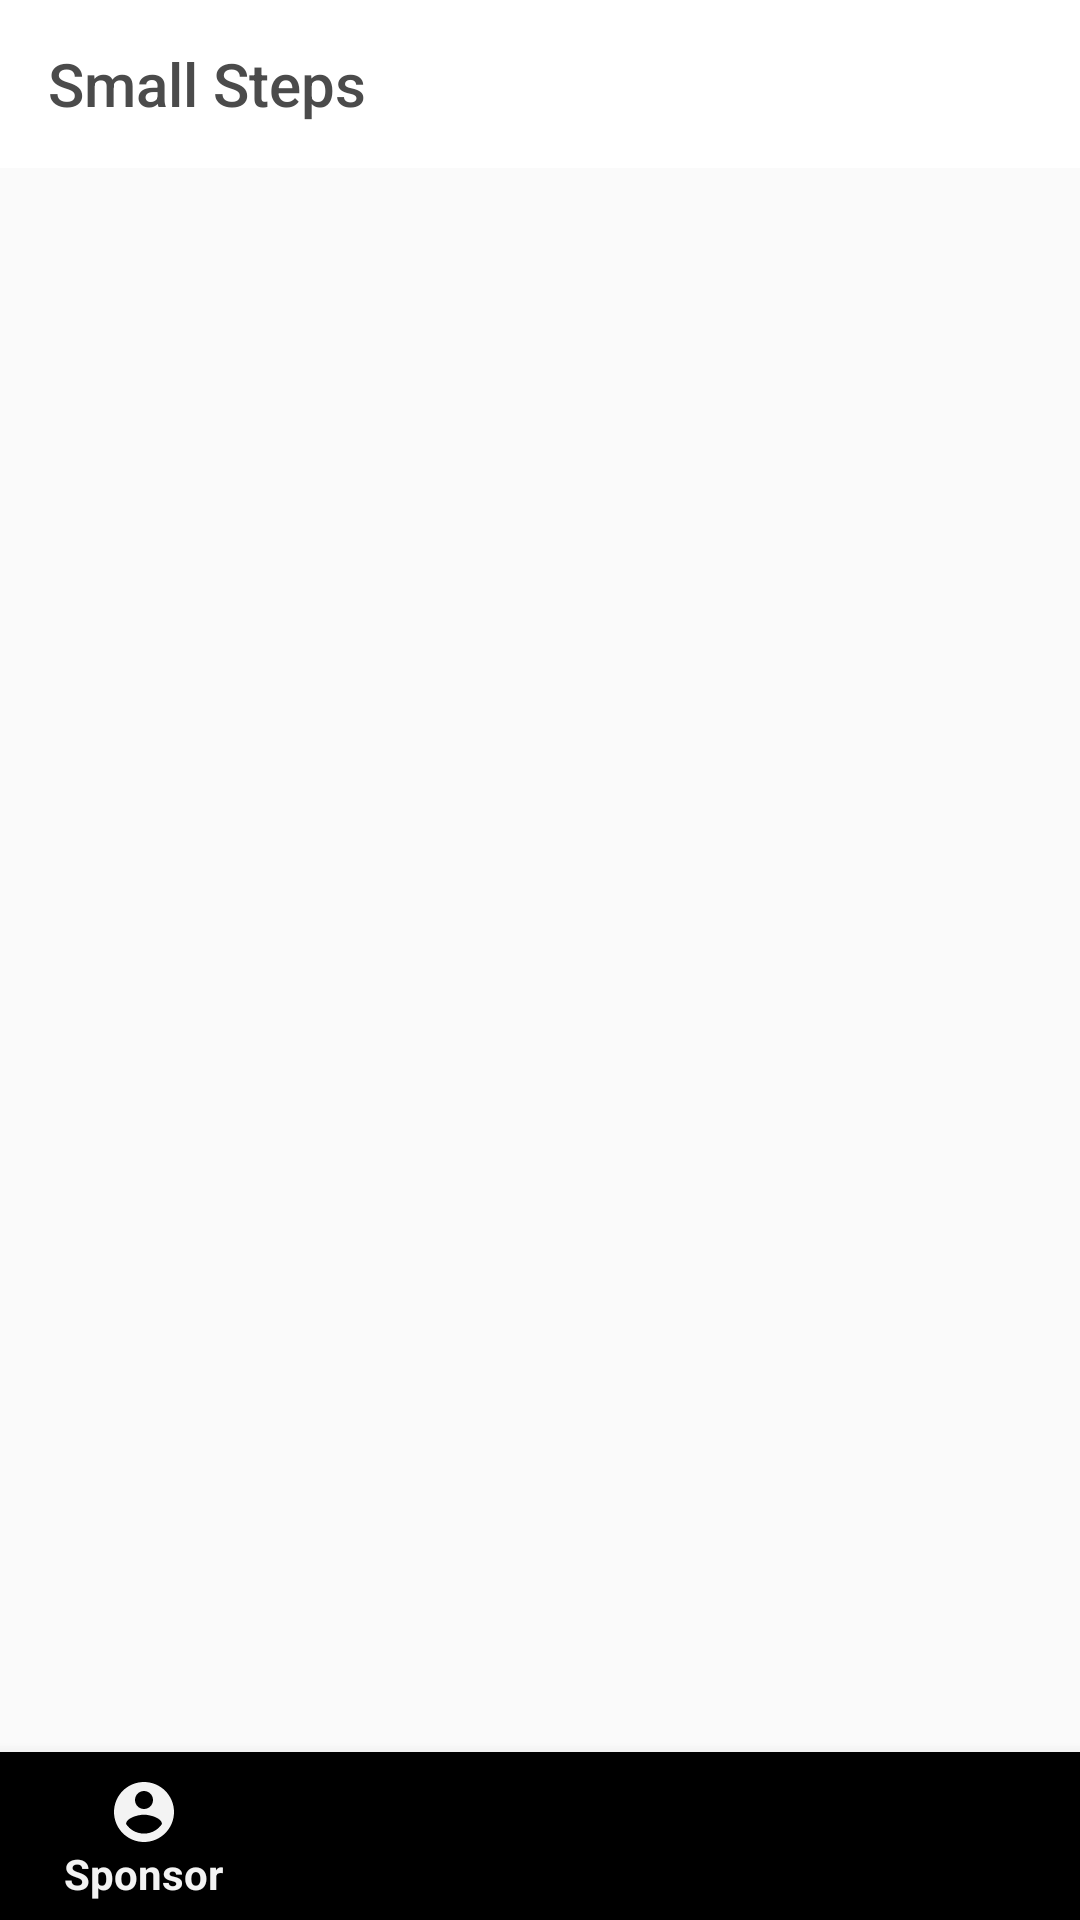

Android layout source for this screen:
<!-- AndroidManifest.xml: application theme AppTheme -->
<!-- res/layout/activity_bottom_navigation_bar.xml -->
<?xml version="1.0" encoding="utf-8"?>
<RelativeLayout xmlns:android="http://schemas.android.com/apk/res/android"
    xmlns:app="http://schemas.android.com/apk/res-auto"
    xmlns:tools="http://schemas.android.com/tools"
    android:layout_width="match_parent"
    android:layout_height="match_parent"
    tools:context=".BottomNavigationBarActivity">

    <android.support.design.widget.AppBarLayout
        android:id="@+id/appbar"
        android:layout_width="match_parent"
        android:layout_height="wrap_content"
        android:paddingTop="@dimen/appbar_padding_top"
        android:background="@color/white"
        android:orientation="vertical"

        app:layout_constraintTop_toTopOf="parent">

        <android.support.v7.widget.Toolbar
            android:id="@+id/toolbar"
            android:layout_width="match_parent"
            android:layout_height="?attr/actionBarSize"
            android:layout_weight="1"
            android:background="@color/white"
            app:layout_scrollFlags="scroll|enterAlways"
            app:popupTheme="@style/AppTheme.PopupOverlay"
            app:title="@string/app_name"
            app:titleTextColor="@color/darkerGray">

        </android.support.v7.widget.Toolbar>

    </android.support.design.widget.AppBarLayout>

    <FrameLayout
        android:id="@+id/fragment_container_bottom_navigation_bar"
        android:layout_width="match_parent"
        android:layout_height="match_parent"

        android:layout_below="@id/appbar"
        android:layout_above="@id/bottom_navigation_bar"
        tools:layout_editor_absoluteX="0dp" />


    <android.support.design.widget.BottomNavigationView
        android:id="@+id/bottom_navigation_bar"
        android:layout_width="match_parent"
        android:layout_height="wrap_content"

    android:layout_alignParentBottom="true"
    app:menu="@menu/bottom_navigation_menu"/>
</RelativeLayout>
<!-- resources referenced by this layout -->
<resources>
  <color name="darkerGray">#4B4B4B</color>
  <color name="white">#FFFFFF</color>
  <string name="app_name">Small Steps</string>
  <style name="AppTheme.PopupOverlay" parent="ThemeOverlay.AppCompat.Light" />
  <style name="AppTheme" parent="Theme.AppCompat.DayNight.NoActionBar">
          
          <item name="colorPrimary">#F3F3F3</item>
          <item name="colorPrimaryDark">@color/colorPrimaryDark</item>
          <item name="colorAccent">@color/colorAccent</item>
      </style>
  <color name="colorPrimaryDark">#00574B</color>
  <color name="colorAccent">#8CA86D</color>
</resources>
